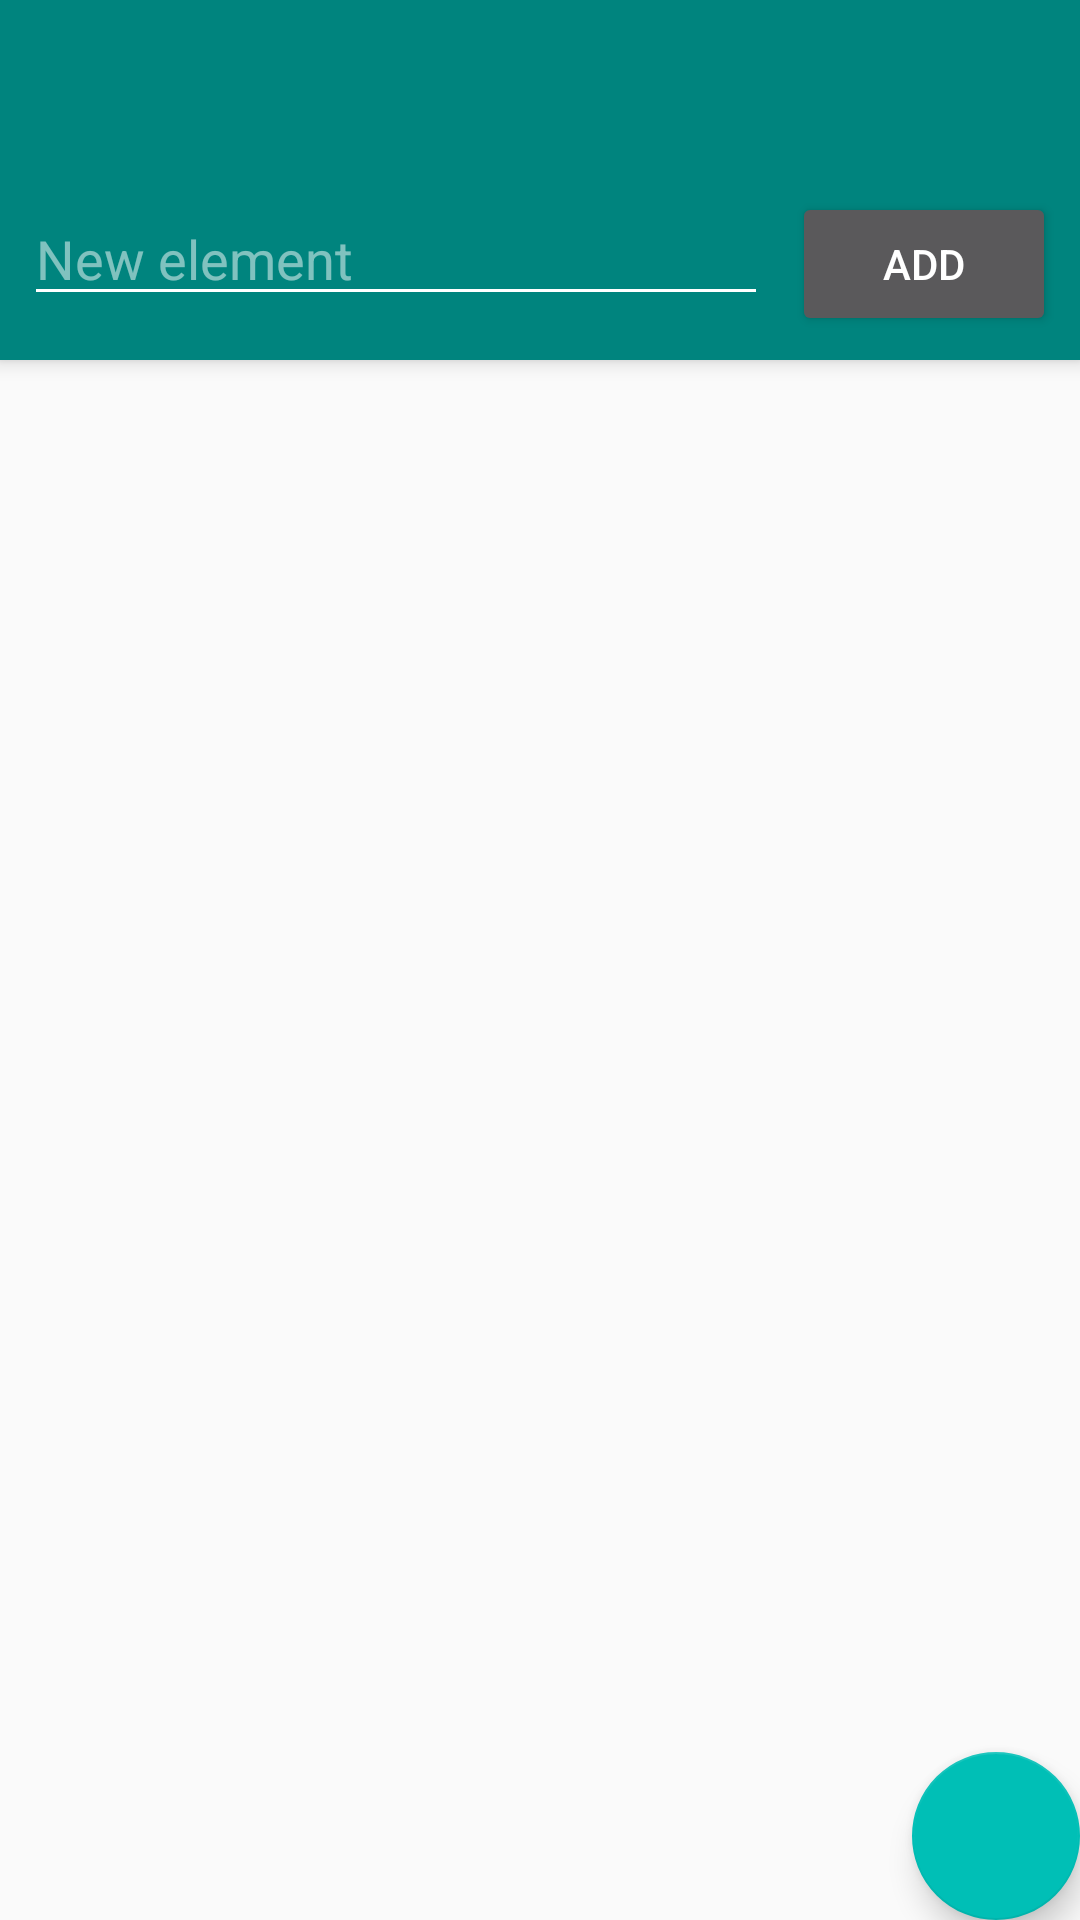

Layout XML and referenced resources for this Android screen:
<!-- AndroidManifest.xml: activity theme AppTheme.NoActionBar -->
<!-- res/layout/activity_list.xml -->
<?xml version="1.0" encoding="utf-8"?>
<android.support.design.widget.CoordinatorLayout xmlns:android="http://schemas.android.com/apk/res/android"
    xmlns:app="http://schemas.android.com/apk/res-auto"
    xmlns:tools="http://schemas.android.com/tools"
    android:id="@+id/listActivityCoordLay"
    android:layout_width="match_parent"
    android:layout_height="match_parent"
    tools:context="com.example.sod14.randompick.ListActivity">

    <android.support.design.widget.AppBarLayout
        android:layout_width="match_parent"
        android:layout_height="wrap_content"
        android:theme="@style/AppTheme.AppBarOverlay">

        <android.support.v7.widget.Toolbar
            android:id="@+id/toolbarListActivity"
            android:layout_width="match_parent"
            android:transitionName="toolbarTarget"
            android:layout_height="?attr/actionBarSize"
            android:background="?attr/colorPrimary"
            app:popupTheme="@style/AppTheme.PopupOverlay" />

        <android.support.constraint.ConstraintLayout
            android:layout_width="match_parent"
            android:layout_height="match_parent">

            
            <LinearLayout
                android:layout_width="0px"
                android:layout_height="0px"
                android:focusable="true"
                android:focusableInTouchMode="true" />

            <EditText
                android:id="@+id/etElement"
                android:layout_width="0dp"
                android:layout_height="wrap_content"
                android:layout_marginEnd="8dp"
                android:layout_marginStart="8dp"
                android:layout_marginTop="8dp"
                android:layout_weight="1"
                android:ems="10"
                android:hint="@string/new_element"
                android:inputType="textCapSentences"
                app:layout_constraintEnd_toStartOf="@+id/button2"
                app:layout_constraintStart_toStartOf="parent"
                app:layout_constraintTop_toTopOf="parent" />

            <Button
                android:id="@+id/button2"
                android:layout_width="wrap_content"
                android:layout_height="wrap_content"
                android:layout_marginBottom="8dp"
                android:layout_marginEnd="8dp"
                android:layout_marginTop="8dp"
                android:onClick="addButtonClick"
                android:text="@string/add"
                app:layout_constraintBottom_toBottomOf="parent"
                app:layout_constraintEnd_toEndOf="parent"
                app:layout_constraintTop_toTopOf="parent" />
        </android.support.constraint.ConstraintLayout>

    </android.support.design.widget.AppBarLayout>

    <include layout="@layout/content_activity_list" />

    <android.support.design.widget.FloatingActionButton
        android:id="@+id/fab"
        android:layout_width="wrap_content"
        android:layout_height="wrap_content"
        android:layout_gravity="bottom|end"
        android:layout_margin="@dimen/fab_margin"
        android:clickable="true"
        android:onClick="randomButtonClick"
        android:tint="@android:color/white"
        android:transitionName="randomFabSource"
        app:srcCompat="@drawable/ic_casino_black_24dp" />

</android.support.design.widget.CoordinatorLayout>
<!-- res/layout/content_activity_list.xml (included above) -->
<?xml version="1.0" encoding="utf-8"?>
<android.support.constraint.ConstraintLayout xmlns:android="http://schemas.android.com/apk/res/android"
    xmlns:app="http://schemas.android.com/apk/res-auto"
    xmlns:tools="http://schemas.android.com/tools"
    android:layout_width="match_parent"
    android:layout_height="match_parent"
    app:layout_behavior="@string/appbar_scrolling_view_behavior"
    tools:context="com.example.sod14.randompick.ListActivity"
    tools:showIn="@layout/activity_list">

    <android.support.v7.widget.RecyclerView
        android:id="@+id/recyclerViewList"
        android:layout_width="match_parent"
        android:layout_height="match_parent"
        app:layout_constraintBottom_toBottomOf="parent"
        app:layout_constraintEnd_toEndOf="parent"
        app:layout_constraintStart_toStartOf="parent"
        app:layout_constraintTop_toTopOf="parent" />
</android.support.constraint.ConstraintLayout>
<!-- resources referenced by this layout -->
<resources>
  <string name="add">Add</string>
  <string name="new_element">New element</string>
  <style name="AppTheme.AppBarOverlay" parent="ThemeOverlay.AppCompat.Dark.ActionBar" />
  <style name="AppTheme.PopupOverlay" parent="ThemeOverlay.AppCompat.Light" />
  <style name="AppTheme.NoActionBar" parent="Theme.AppCompat.Light.NoActionBar">
          
          <item name="colorPrimary">@color/colorPrimary</item>
          <item name="colorPrimaryDark">@color/colorPrimaryDark</item>
          <item name="colorAccent">@color/colorAccent</item>
      </style>
  <color name="colorPrimary">#00847e</color>
  <color name="colorPrimaryDark">#00504c</color>
  <color name="colorAccent">#00bfb6</color>
</resources>
